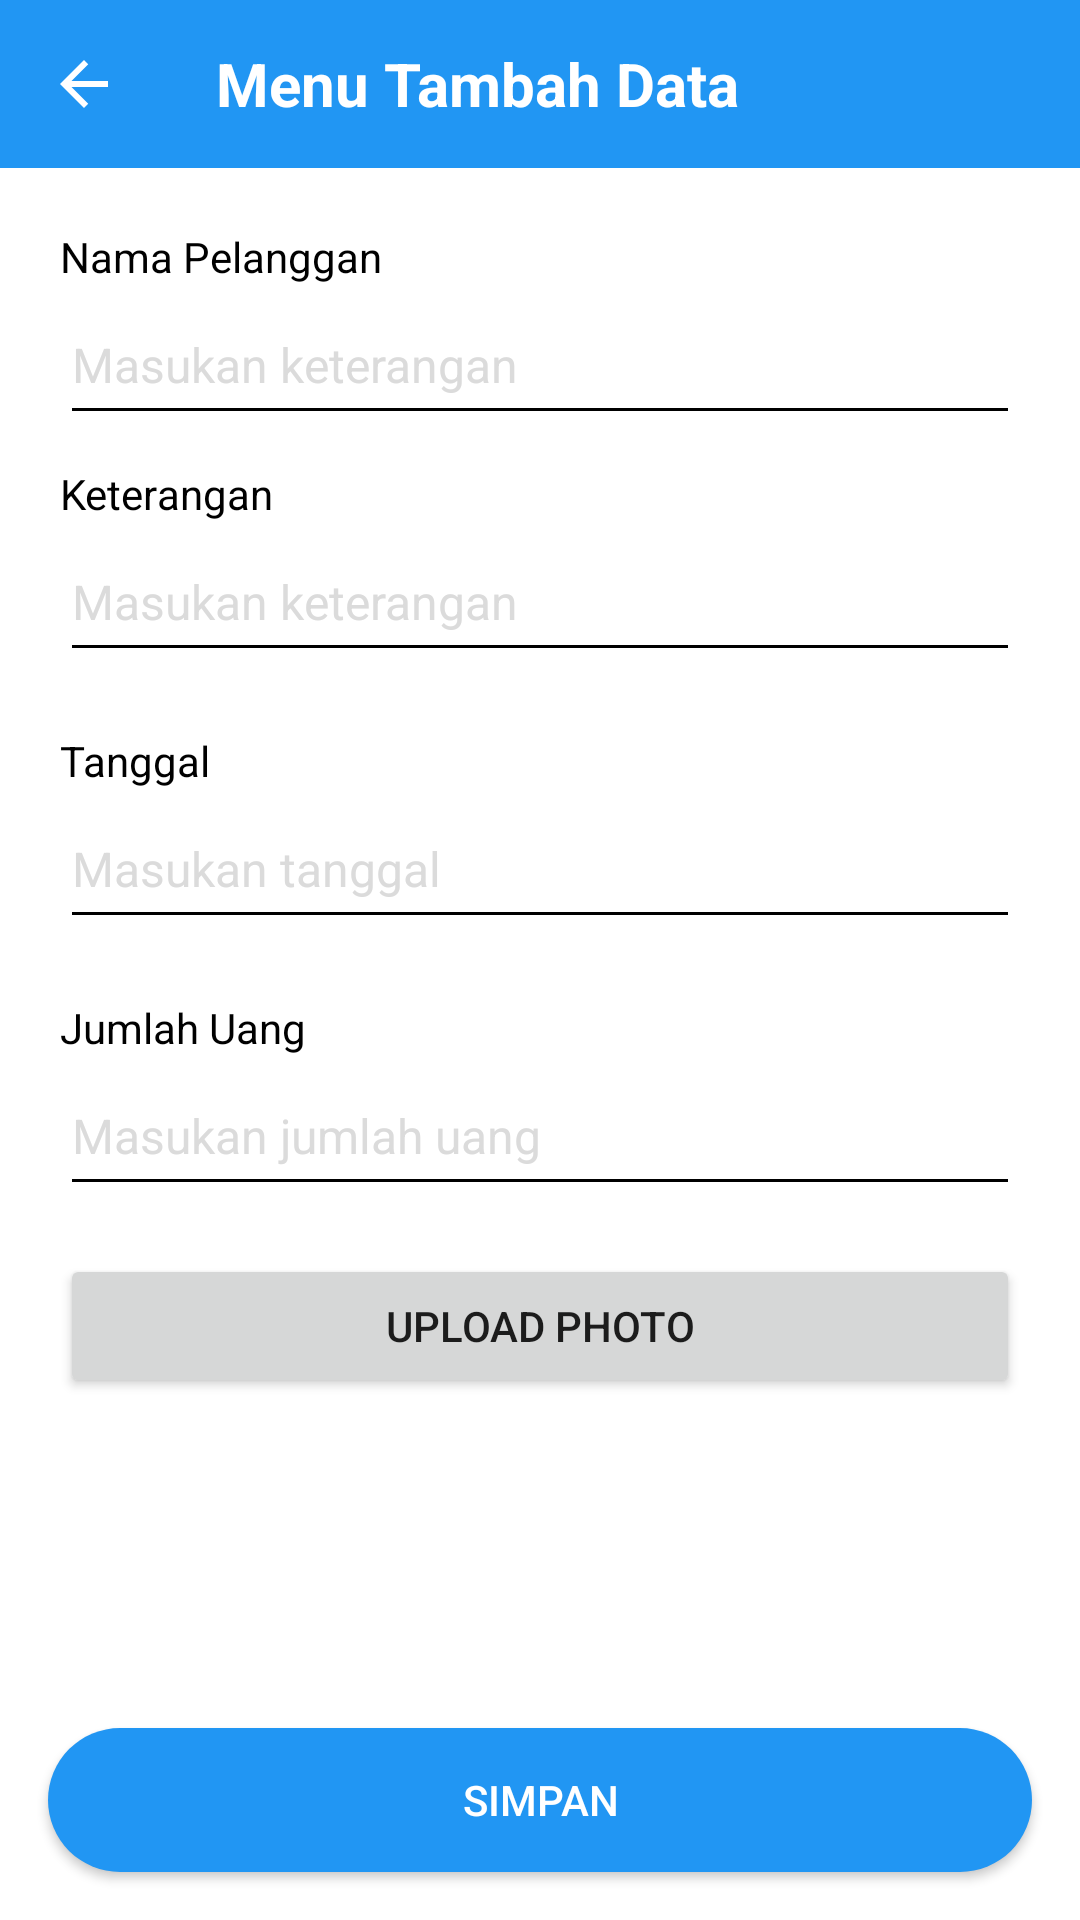

The Android layout XML behind this screen, and the referenced resources:
<!-- AndroidManifest.xml: application theme Theme.HitungPengeluaran -->
<!-- res/layout/activity_tambah_data.xml -->
<?xml version="1.0" encoding="utf-8"?>

<androidx.coordinatorlayout.widget.CoordinatorLayout xmlns:android="http://schemas.android.com/apk/res/android"
    xmlns:app="http://schemas.android.com/apk/res-auto"
    android:layout_width="match_parent"
    android:layout_height="match_parent"
    android:background="@color/white"
    android:fitsSystemWindows="true">

    <com.google.android.material.appbar.AppBarLayout
        android:layout_width="match_parent"
        android:layout_height="wrap_content"
        android:background="@color/primary"
        app:elevation="0dp">

        <androidx.appcompat.widget.Toolbar
            android:id="@+id/toolbar"
            android:layout_width="match_parent"
            android:layout_height="?actionBarSize"
            app:navigationIcon="@drawable/ic_back">

            <RelativeLayout
                android:layout_width="match_parent"
                android:layout_height="wrap_content">

                <TextView
                    android:layout_width="wrap_content"
                    android:layout_height="wrap_content"
                    android:layout_alignParentStart="true"
                    android:layout_centerInParent="true"
                    android:text="Menu Tambah Data"
                    android:textColor="@color/white"
                    android:textSize="20sp"
                    android:textStyle="bold" />


            </RelativeLayout>

        </androidx.appcompat.widget.Toolbar>

    </com.google.android.material.appbar.AppBarLayout>

    <androidx.core.widget.NestedScrollView
        android:layout_width="match_parent"
        android:layout_height="match_parent"
        android:layout_margin="10dp"
        app:layout_behavior="@string/appbar_scrolling_view_behavior">

        <LinearLayout
            android:layout_width="match_parent"
            android:layout_height="match_parent"
            android:orientation="vertical">

            <LinearLayout
                android:layout_width="match_parent"
                android:layout_height="wrap_content"
                android:layout_marginStart="10dp"
                android:layout_marginTop="10dp"
                android:layout_marginEnd="10dp"
                android:orientation="vertical">

                <TextView
                    android:layout_width="wrap_content"
                    android:layout_height="wrap_content"
                    android:text="Nama Pelanggan"
                    android:textColor="@color/black"
                    android:textSize="14sp" />

                <com.google.android.material.textfield.TextInputEditText
                    android:id="@+id/etPelanggan"
                    android:layout_width="match_parent"
                    android:layout_height="50dp"
                    android:backgroundTint="@color/black"
                    android:hint="Masukan keterangan"
                    android:imeOptions="actionNext"
                    android:inputType="textPersonName"
                    android:maxLines="1"
                    android:textColor="@color/black"
                    android:textColorHint="@color/gray_light"
                    android:textSize="16sp" />

            </LinearLayout>


            <LinearLayout
                android:layout_width="match_parent"
                android:layout_height="wrap_content"
                android:layout_marginStart="10dp"
                android:layout_marginTop="10dp"
                android:layout_marginEnd="10dp"
                android:orientation="vertical">

                <TextView
                    android:layout_width="wrap_content"
                    android:layout_height="wrap_content"
                    android:text="Keterangan"
                    android:textColor="@color/black"
                    android:textSize="14sp" />

                <com.google.android.material.textfield.TextInputEditText
                    android:id="@+id/etKeterangan"
                    android:layout_width="match_parent"
                    android:layout_height="50dp"
                    android:backgroundTint="@color/black"
                    android:hint="Masukan keterangan"
                    android:imeOptions="actionNext"
                    android:inputType="textPersonName"
                    android:maxLines="1"
                    android:textColor="@color/black"
                    android:textColorHint="@color/gray_light"
                    android:textSize="16sp" />

            </LinearLayout>


            <LinearLayout
                android:layout_width="match_parent"
                android:layout_height="wrap_content"
                android:layout_marginStart="10dp"
                android:layout_marginTop="20dp"
                android:layout_marginEnd="10dp"
                android:orientation="vertical">

                <TextView
                    android:layout_width="wrap_content"
                    android:layout_height="wrap_content"
                    android:text="Tanggal"
                    android:textColor="@color/black"
                    android:textSize="14sp" />

                <com.google.android.material.textfield.TextInputEditText
                    android:id="@+id/etTanggal"
                    android:layout_width="match_parent"
                    android:layout_height="50dp"
                    android:backgroundTint="@color/black"
                    android:focusableInTouchMode="false"
                    android:hint="Masukan tanggal"
                    android:imeOptions="actionNext"
                    android:inputType="date"
                    android:maxLines="1"
                    android:textColor="@color/black"
                    android:textColorHint="@color/gray_light"
                    android:textSize="16sp" />

            </LinearLayout>

            <LinearLayout
                android:layout_width="match_parent"
                android:layout_height="wrap_content"
                android:layout_marginStart="10dp"
                android:layout_marginTop="20dp"
                android:layout_marginEnd="10dp"
                android:orientation="vertical">

                <TextView
                    android:layout_width="wrap_content"
                    android:layout_height="wrap_content"
                    android:text="Jumlah Uang"
                    android:textColor="@color/black"
                    android:textSize="14sp" />

                <com.google.android.material.textfield.TextInputEditText
                    android:id="@+id/etJmlUang"
                    android:layout_width="match_parent"
                    android:layout_height="50dp"
                    android:backgroundTint="@color/black"
                    android:hint="Masukan jumlah uang"
                    android:imeOptions="actionDone"
                    android:inputType="number"
                    android:maxLines="1"
                    android:textColor="@color/black"
                    android:textColorHint="@color/gray_light"
                    android:textSize="16sp" />

                <Button
                    android:id="@+id/btnUploadPhoto"
                    android:layout_width="match_parent"
                    android:layout_height="wrap_content"
                    android:text="Upload Photo"
                    android:layout_marginTop="16dp"
                    android:layout_below="@id/etJmlUang"/>

                <ImageView
                    android:id="@+id/ivPhoto"
                    android:layout_width="match_parent"
                    android:layout_height="200dp"
                    android:layout_below="@id/btnUploadPhoto"
                    android:layout_marginTop="16dp"
                    android:scaleType="centerCrop" />

            </LinearLayout>

        </LinearLayout>

    </androidx.core.widget.NestedScrollView>

    <androidx.appcompat.widget.AppCompatButton
        android:id="@+id/btnSimpan"
        android:layout_width="match_parent"
        android:layout_height="wrap_content"
        android:layout_gravity="bottom"
        android:layout_margin="16dp"
        android:background="@drawable/bg_button_primary"
        android:text="Simpan"
        android:textColor="@android:color/white" />

</androidx.coordinatorlayout.widget.CoordinatorLayout>
<!-- resources referenced by this layout -->
<resources>
  <color name="black">#FF000000</color>
  <color name="gray_light">#ffdbdbdb</color>
  <color name="primary">#2196F3</color>
  <color name="white">#FFFFFF</color>
  <!-- drawable bg_button_primary (drawable) -->
  <?xml version="1.0" encoding="utf-8"?>
  
  <shape xmlns:android="http://schemas.android.com/apk/res/android">
      <solid android:color="@color/primary" />
      <corners android:radius="50dp" />
  </shape>
  <!-- drawable ic_back (drawable) -->
  <vector xmlns:android="http://schemas.android.com/apk/res/android"
      android:width="24dp"
      android:height="24dp"
      android:viewportWidth="24"
      android:viewportHeight="24"
      android:tint="@android:color/white"
      android:autoMirrored="true">
    <path
        android:fillColor="@android:color/white"
        android:pathData="M20,11H7.83l5.59,-5.59L12,4l-8,8 8,8 1.41,-1.41L7.83,13H20v-2z"/>
  </vector>
  <style name="Theme.HitungPengeluaran" parent="Theme.MaterialComponents.DayNight.NoActionBar">
          
          <item name="colorPrimary">@color/primary</item>
          <item name="colorPrimaryVariant">@color/primary</item>
          <item name="colorOnPrimary">@color/white</item>
          
          <item name="colorSecondary">@color/primary</item>
          <item name="colorSecondaryVariant">@color/primary</item>
          <item name="colorOnSecondary">@color/white</item>
          
          <item name="android:statusBarColor">@color/primary</item>
          
      </style>
</resources>
